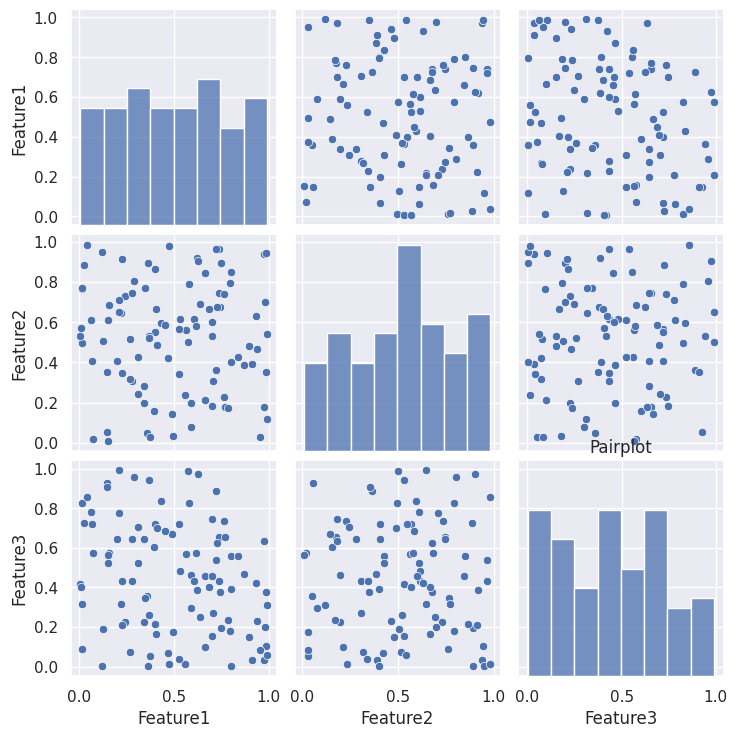

Write Python code to recreate this figure.
# Data Visualization with Seaborn
# Seaborn is a popular library for creating data visualization in Python.
# The difference between Matplotlib and Seaborn is that Seaborn is built on top of Matplotlib
# Providing a higher-level interface for creating more complex visualizations.

# Install seaborn, pandas, numpy and matplotlib (before using it) via terminal: pip install seaborn pandas numpy matplotlib

# Import necessary libraries
import seaborn as sns
import pandas as pd
import numpy as np
import matplotlib.pyplot as plt

# Example 1: Simple Bar Plot
print("Example 1: Simple Bar Plot")
data = {'Category': ['A', 'B', 'C', 'D'],
        'Value': [10, 20, 15, 30]}
df = pd.DataFrame(data)
sns.set()
sns.barplot(x='Category', y='Value', data=df)
plt.title("Simple Bar Plot")
plt.show(block=False)
plt.pause(2)
plt.close()

# Example 2: Grouped Bar Plot
print("Example 2: Grouped Bar Plot")
data = {'Category': ['A', 'A', 'B', 'B', 'C', 'C'],
        'Subcategory': ['X', 'Y', 'X', 'Y', 'X', 'Y'],
        'Value': [10, 20, 15, 30, 25, 35]}
df = pd.DataFrame(data)
sns.set()
sns.barplot(x='Category', y='Value', hue='Subcategory', data=df)
plt.title("Grouped Bar Plot")
plt.show(block=False)
plt.pause(2)
plt.close()

# Example 3: Heatmap
print("Example 3: Heatmap")
data = np.random.rand(10, 12)
df = pd.DataFrame(data)
sns.set()
sns.heatmap(df, annot=True, cmap='coolwarm', square=True)
plt.title("Heatmap")
plt.show(block=False)
plt.pause(2)
plt.close()

# Example 4: Boxplot
print("Example 4: Boxplot")
data = {'Category': ['A', 'B', 'C', 'D'] * 10,
        'Value': np.random.rand(40)}
df = pd.DataFrame(data)
sns.set()
sns.boxplot(x='Category', y='Value', data=df)
plt.title("Boxplot")
plt.show(block=False)
plt.pause(2)
plt.close()

# Advanced Example: Pairplot
print("Advanced Example: Pairplot")
data = {'Feature1': np.random.rand(100),
        'Feature2': np.random.rand(100),
        'Feature3': np.random.rand(100)}
df = pd.DataFrame(data)
sns.set()
sns.pairplot(df)
plt.title("Pairplot")
plt.show()